Image classification data set "imgs" (vladostan/trafficSignsDetector on GitHub). Class labels (7): background, give way, no entry, nostop, parking, pedestrian, stop.

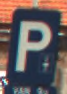
Label: parking

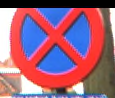
Label: nostop

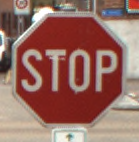
Label: stop

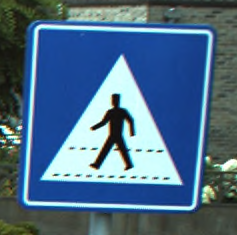
Label: pedestrian

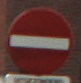
Label: no entry

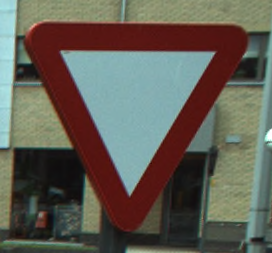
Label: give way
